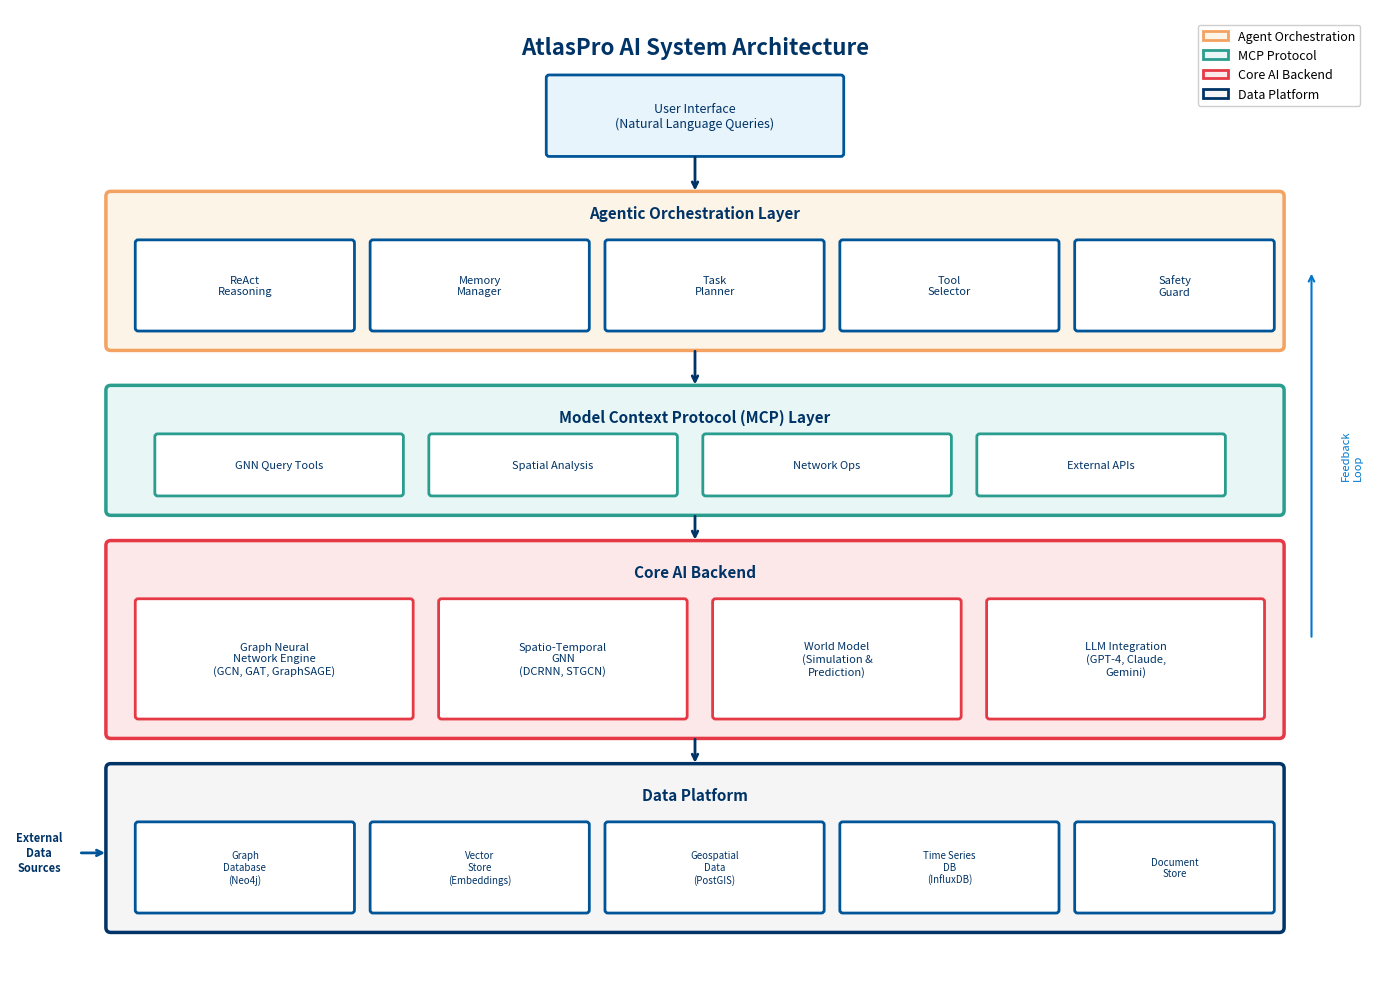

Write the Python code that produced this figure. (Note: this script raises an exception after producing the figure.)
#!/usr/bin/env python3
"""
AtlasPro AI System Architecture Diagram
Visualizes the complete system architecture with GNN backend, MCP layer, and Agent orchestration
"""

import matplotlib.pyplot as plt
import matplotlib.patches as mpatches
from matplotlib.patches import FancyBboxPatch, FancyArrowPatch, Rectangle, Circle
import matplotlib.lines as mlines
import numpy as np

# Set up the figure with high DPI for publication quality
fig, ax = plt.subplots(figsize=(14, 10), dpi=300)

# Define color palette - navy blue monochromatic with accent colors
navy_dark = '#003366'
navy_medium = '#005599'
navy_light = '#0077CC'
accent_red = '#E63946'
accent_gold = '#F4A261'
accent_teal = '#2A9D8F'
light_blue = '#E8F4FC'
light_teal = '#E8F6F5'
light_gold = '#FDF4E8'
light_red = '#FCE8E9'
white = '#FFFFFF'
gray = '#F5F5F5'

def draw_rounded_box(ax, x, y, width, height, color, edge_color, label, fontsize=10, bold=False):
    """Draw a rounded rectangle with label"""
    box = FancyBboxPatch((x, y), width, height, 
                          boxstyle="round,pad=0.02,rounding_size=0.03",
                          facecolor=color, edgecolor=edge_color, linewidth=2)
    ax.add_patch(box)
    weight = 'bold' if bold else 'normal'
    ax.text(x + width/2, y + height/2, label, ha='center', va='center', 
            fontsize=fontsize, fontweight=weight, color=navy_dark, wrap=True)
    return box

def draw_arrow(ax, start, end, color=navy_dark, style='->'):
    """Draw an arrow between two points"""
    ax.annotate('', xy=end, xytext=start,
                arrowprops=dict(arrowstyle=style, color=color, lw=2))

# Set axis limits and remove axes
ax.set_xlim(0, 14)
ax.set_ylim(0, 10)
ax.axis('off')

# Title
ax.text(7, 9.6, 'AtlasPro AI System Architecture', ha='center', va='center',
        fontsize=16, fontweight='bold', color=navy_dark)

# ============ Layer 1: User Interface (Top) ============
# User/Client layer
draw_rounded_box(ax, 5.5, 8.5, 3, 0.8, light_blue, navy_medium, 'User Interface\n(Natural Language Queries)', fontsize=9)

# ============ Layer 2: Agent Orchestration ============
# Main orchestration box
orchestration_box = FancyBboxPatch((1, 6.5), 12, 1.6, 
                                    boxstyle="round,pad=0.02,rounding_size=0.05",
                                    facecolor=light_gold, edgecolor=accent_gold, linewidth=2.5)
ax.add_patch(orchestration_box)
ax.text(7, 7.9, 'Agentic Orchestration Layer', ha='center', va='center',
        fontsize=11, fontweight='bold', color=navy_dark)

# Sub-components of orchestration
draw_rounded_box(ax, 1.3, 6.7, 2.2, 0.9, white, navy_medium, 'ReAct\nReasoning', fontsize=8)
draw_rounded_box(ax, 3.7, 6.7, 2.2, 0.9, white, navy_medium, 'Memory\nManager', fontsize=8)
draw_rounded_box(ax, 6.1, 6.7, 2.2, 0.9, white, navy_medium, 'Task\nPlanner', fontsize=8)
draw_rounded_box(ax, 8.5, 6.7, 2.2, 0.9, white, navy_medium, 'Tool\nSelector', fontsize=8)
draw_rounded_box(ax, 10.9, 6.7, 2, 0.9, white, navy_medium, 'Safety\nGuard', fontsize=8)

# ============ Layer 3: MCP Protocol Layer ============
mcp_box = FancyBboxPatch((1, 4.8), 12, 1.3, 
                          boxstyle="round,pad=0.02,rounding_size=0.05",
                          facecolor=light_teal, edgecolor=accent_teal, linewidth=2.5)
ax.add_patch(mcp_box)
ax.text(7, 5.8, 'Model Context Protocol (MCP) Layer', ha='center', va='center',
        fontsize=11, fontweight='bold', color=navy_dark)

# MCP Tools
draw_rounded_box(ax, 1.5, 5.0, 2.5, 0.6, white, accent_teal, 'GNN Query Tools', fontsize=8)
draw_rounded_box(ax, 4.3, 5.0, 2.5, 0.6, white, accent_teal, 'Spatial Analysis', fontsize=8)
draw_rounded_box(ax, 7.1, 5.0, 2.5, 0.6, white, accent_teal, 'Network Ops', fontsize=8)
draw_rounded_box(ax, 9.9, 5.0, 2.5, 0.6, white, accent_teal, 'External APIs', fontsize=8)

# ============ Layer 4: Core AI Backend ============
backend_box = FancyBboxPatch((1, 2.5), 12, 2, 
                              boxstyle="round,pad=0.02,rounding_size=0.05",
                              facecolor=light_red, edgecolor=accent_red, linewidth=2.5)
ax.add_patch(backend_box)
ax.text(7, 4.2, 'Core AI Backend', ha='center', va='center',
        fontsize=11, fontweight='bold', color=navy_dark)

# Backend components
draw_rounded_box(ax, 1.3, 2.7, 2.8, 1.2, white, accent_red, 'Graph Neural\nNetwork Engine\n(GCN, GAT, GraphSAGE)', fontsize=8)
draw_rounded_box(ax, 4.4, 2.7, 2.5, 1.2, white, accent_red, 'Spatio-Temporal\nGNN\n(DCRNN, STGCN)', fontsize=8)
draw_rounded_box(ax, 7.2, 2.7, 2.5, 1.2, white, accent_red, 'World Model\n(Simulation &\nPrediction)', fontsize=8)
draw_rounded_box(ax, 10, 2.7, 2.8, 1.2, white, accent_red, 'LLM Integration\n(GPT-4, Claude,\nGemini)', fontsize=8)

# ============ Layer 5: Data Layer ============
data_box = FancyBboxPatch((1, 0.5), 12, 1.7, 
                           boxstyle="round,pad=0.02,rounding_size=0.05",
                           facecolor=gray, edgecolor=navy_dark, linewidth=2.5)
ax.add_patch(data_box)
ax.text(7, 1.9, 'Data Platform', ha='center', va='center',
        fontsize=11, fontweight='bold', color=navy_dark)

# Data sources
draw_rounded_box(ax, 1.3, 0.7, 2.2, 0.9, white, navy_medium, 'Graph\nDatabase\n(Neo4j)', fontsize=7)
draw_rounded_box(ax, 3.7, 0.7, 2.2, 0.9, white, navy_medium, 'Vector\nStore\n(Embeddings)', fontsize=7)
draw_rounded_box(ax, 6.1, 0.7, 2.2, 0.9, white, navy_medium, 'Geospatial\nData\n(PostGIS)', fontsize=7)
draw_rounded_box(ax, 8.5, 0.7, 2.2, 0.9, white, navy_medium, 'Time Series\nDB\n(InfluxDB)', fontsize=7)
draw_rounded_box(ax, 10.9, 0.7, 2, 0.9, white, navy_medium, 'Document\nStore', fontsize=7)

# ============ Draw Arrows ============
# User to Orchestration
draw_arrow(ax, (7, 8.5), (7, 8.1))

# Orchestration to MCP
draw_arrow(ax, (7, 6.5), (7, 6.1))

# MCP to Backend
draw_arrow(ax, (7, 4.8), (7, 4.5))

# Backend to Data
draw_arrow(ax, (7, 2.5), (7, 2.2))

# Feedback arrows (right side)
ax.annotate('', xy=(13.3, 7.3), xytext=(13.3, 3.5),
            arrowprops=dict(arrowstyle='->', color=navy_light, lw=1.5, 
                          connectionstyle='arc3,rad=0'))
ax.text(13.6, 5.4, 'Feedback\nLoop', ha='left', va='center', fontsize=8, 
        color=navy_light, rotation=90)

# ============ External Data Sources (Left Side) ============
ax.text(0.3, 1.3, 'External\nData\nSources', ha='center', va='center', fontsize=8, 
        color=navy_dark, fontweight='bold')
draw_arrow(ax, (0.7, 1.3), (1, 1.3), color=navy_medium)

# ============ Legend ============
legend_elements = [
    mpatches.Patch(facecolor=light_gold, edgecolor=accent_gold, linewidth=2, label='Agent Orchestration'),
    mpatches.Patch(facecolor=light_teal, edgecolor=accent_teal, linewidth=2, label='MCP Protocol'),
    mpatches.Patch(facecolor=light_red, edgecolor=accent_red, linewidth=2, label='Core AI Backend'),
    mpatches.Patch(facecolor=gray, edgecolor=navy_dark, linewidth=2, label='Data Platform'),
]
ax.legend(handles=legend_elements, loc='upper right', fontsize=9, framealpha=0.95,
          bbox_to_anchor=(0.99, 0.99))

plt.tight_layout()

# Save in multiple formats
plt.savefig('/home/<user>/spatial-survey-new/technical-report/figures/system_architecture.png', 
            dpi=300, bbox_inches='tight', facecolor='white', edgecolor='none')
plt.savefig('/home/<user>/spatial-survey-new/technical-report/figures/system_architecture.pdf', 
            bbox_inches='tight', facecolor='white', edgecolor='none')

print("System architecture diagram saved successfully!")
